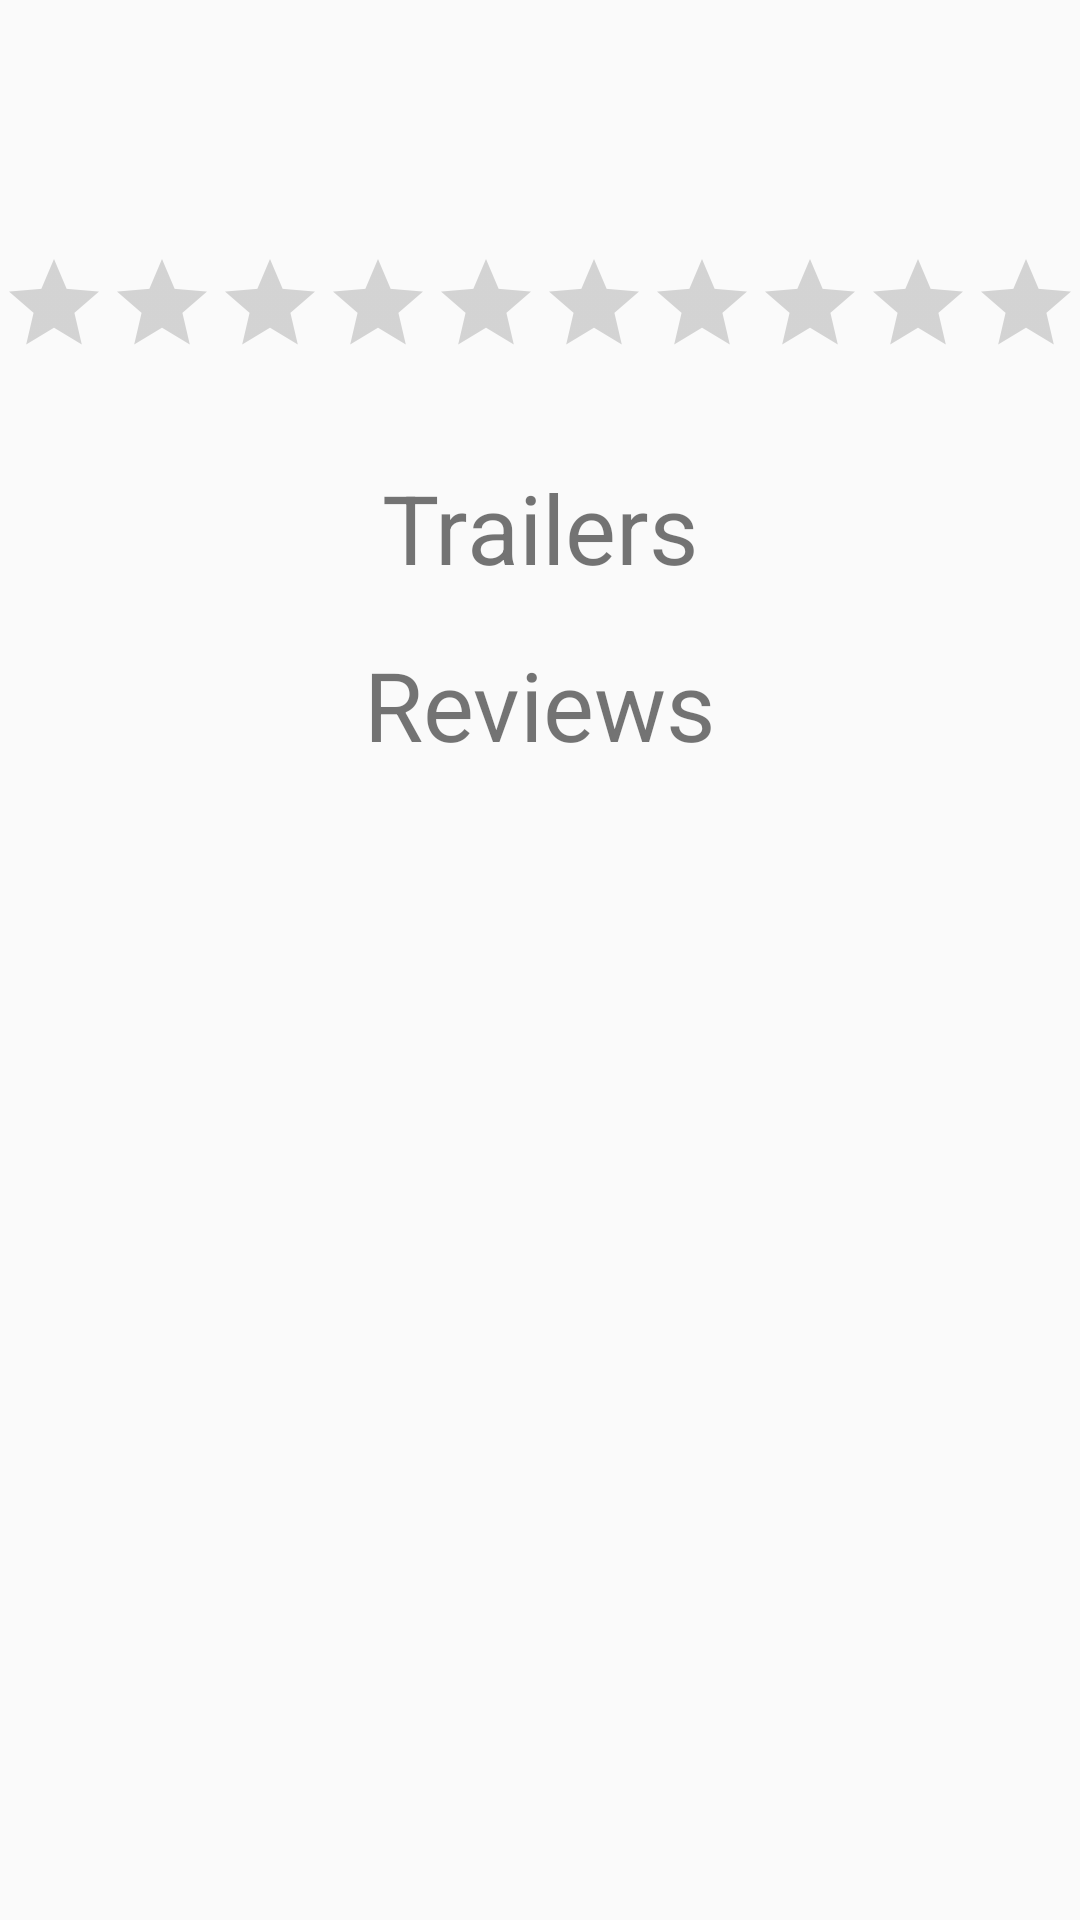

Write the Android layout XML for this screen, with the resource values it uses.
<!-- AndroidManifest.xml: application theme AppTheme -->
<!-- res/layout/activity_detail.xml -->
<?xml version="1.0" encoding="utf-8"?>
<ScrollView xmlns:android="http://schemas.android.com/apk/res/android"
    android:layout_width="match_parent"
    android:layout_height="match_parent">
        <LinearLayout
            android:layout_width="match_parent"
            android:layout_height="wrap_content"
            android:orientation="vertical">

            <ImageView
                android:id="@+id/backdrop_IV"
                android:layout_width="match_parent"
                android:layout_height="wrap_content"
                android:contentDescription="@string/movieposterimage"
                android:scaleType="fitCenter"/>

            <TextView
                android:id="@+id/title_TV"
                style="@style/DefualtTextView"
                android:paddingTop="16dp"
                android:textSize="24sp"
                android:textStyle="bold"/>
            <TextView
                android:id="@+id/release_TV"
                style="@style/DefualtTextView" />

            <RatingBar
                android:id="@+id/rating_RB"
                style="@style/Widget.AppCompat.RatingBar.Indicator"
                android:layout_width="wrap_content"
                android:layout_height="wrap_content"
                android:layout_gravity="center"
                android:numStars="10"
                android:paddingBottom="16dp"
                android:paddingTop="16dp"
                android:stepSize=".25"/>

            <TextView
                android:id="@+id/description_TV"
                style="@style/DefualtTextView" />

            <TextView
                android:id="@+id/TV_TRAILERS"
                style="@style/DefualtTextView"
                android:paddingBottom="16dp"
                android:text="@string/trailers"
                android:textSize="32sp"/>


            <android.support.v7.widget.RecyclerView
                android:id="@+id/RV_Videos"
                android:layout_width="match_parent"
                android:layout_height="wrap_content"
                android:layout_gravity="center"/>


            <TextView
                android:id="@+id/TV_Review_Header"
                style="@style/DefualtTextView"
                android:layout_gravity="center"
                android:text="@string/Review_header"
                android:textSize="32sp"
                />

            <android.support.v7.widget.RecyclerView
                android:id="@+id/RV_Reviews"
                android:layout_width="match_parent"
                android:layout_height="wrap_content"
                android:layout_gravity="center"/>
        </LinearLayout>

</ScrollView>
<!-- resources referenced by this layout -->
<resources>
  <string name="Review_header">Reviews</string>
  <string name="movieposterimage">MoviePosterImage</string>
  <string name="trailers">Trailers</string>
  <style name="DefualtTextView">
          <item name="android:layout_width">match_parent</item>
          <item name="android:layout_height">wrap_content</item>
          <item name="android:gravity">center</item>
          <item name="android:paddingRight">16dp</item>
          <item name="android:paddingLeft">16dp</item>
      </style>
  <style name="AppTheme" parent="Theme.AppCompat.Light.DarkActionBar">
          
          <item name="colorPrimary">@color/colorPrimary</item>
          <item name="colorPrimaryDark">@color/colorPrimaryDark</item>
          <item name="colorAccent">@color/colorAccent</item>
          <item name="preferenceTheme">@style/PreferenceThemeOverlay</item>
      </style>
  <!-- not gathered from this repository: default colours our renderer supplied (Android Studio template values) -->
  <color name="colorPrimary">#FF6200EE</color>
  <color name="colorPrimaryDark">#FF3700B3</color>
  <color name="colorAccent">#FF03DAC5</color>
</resources>
